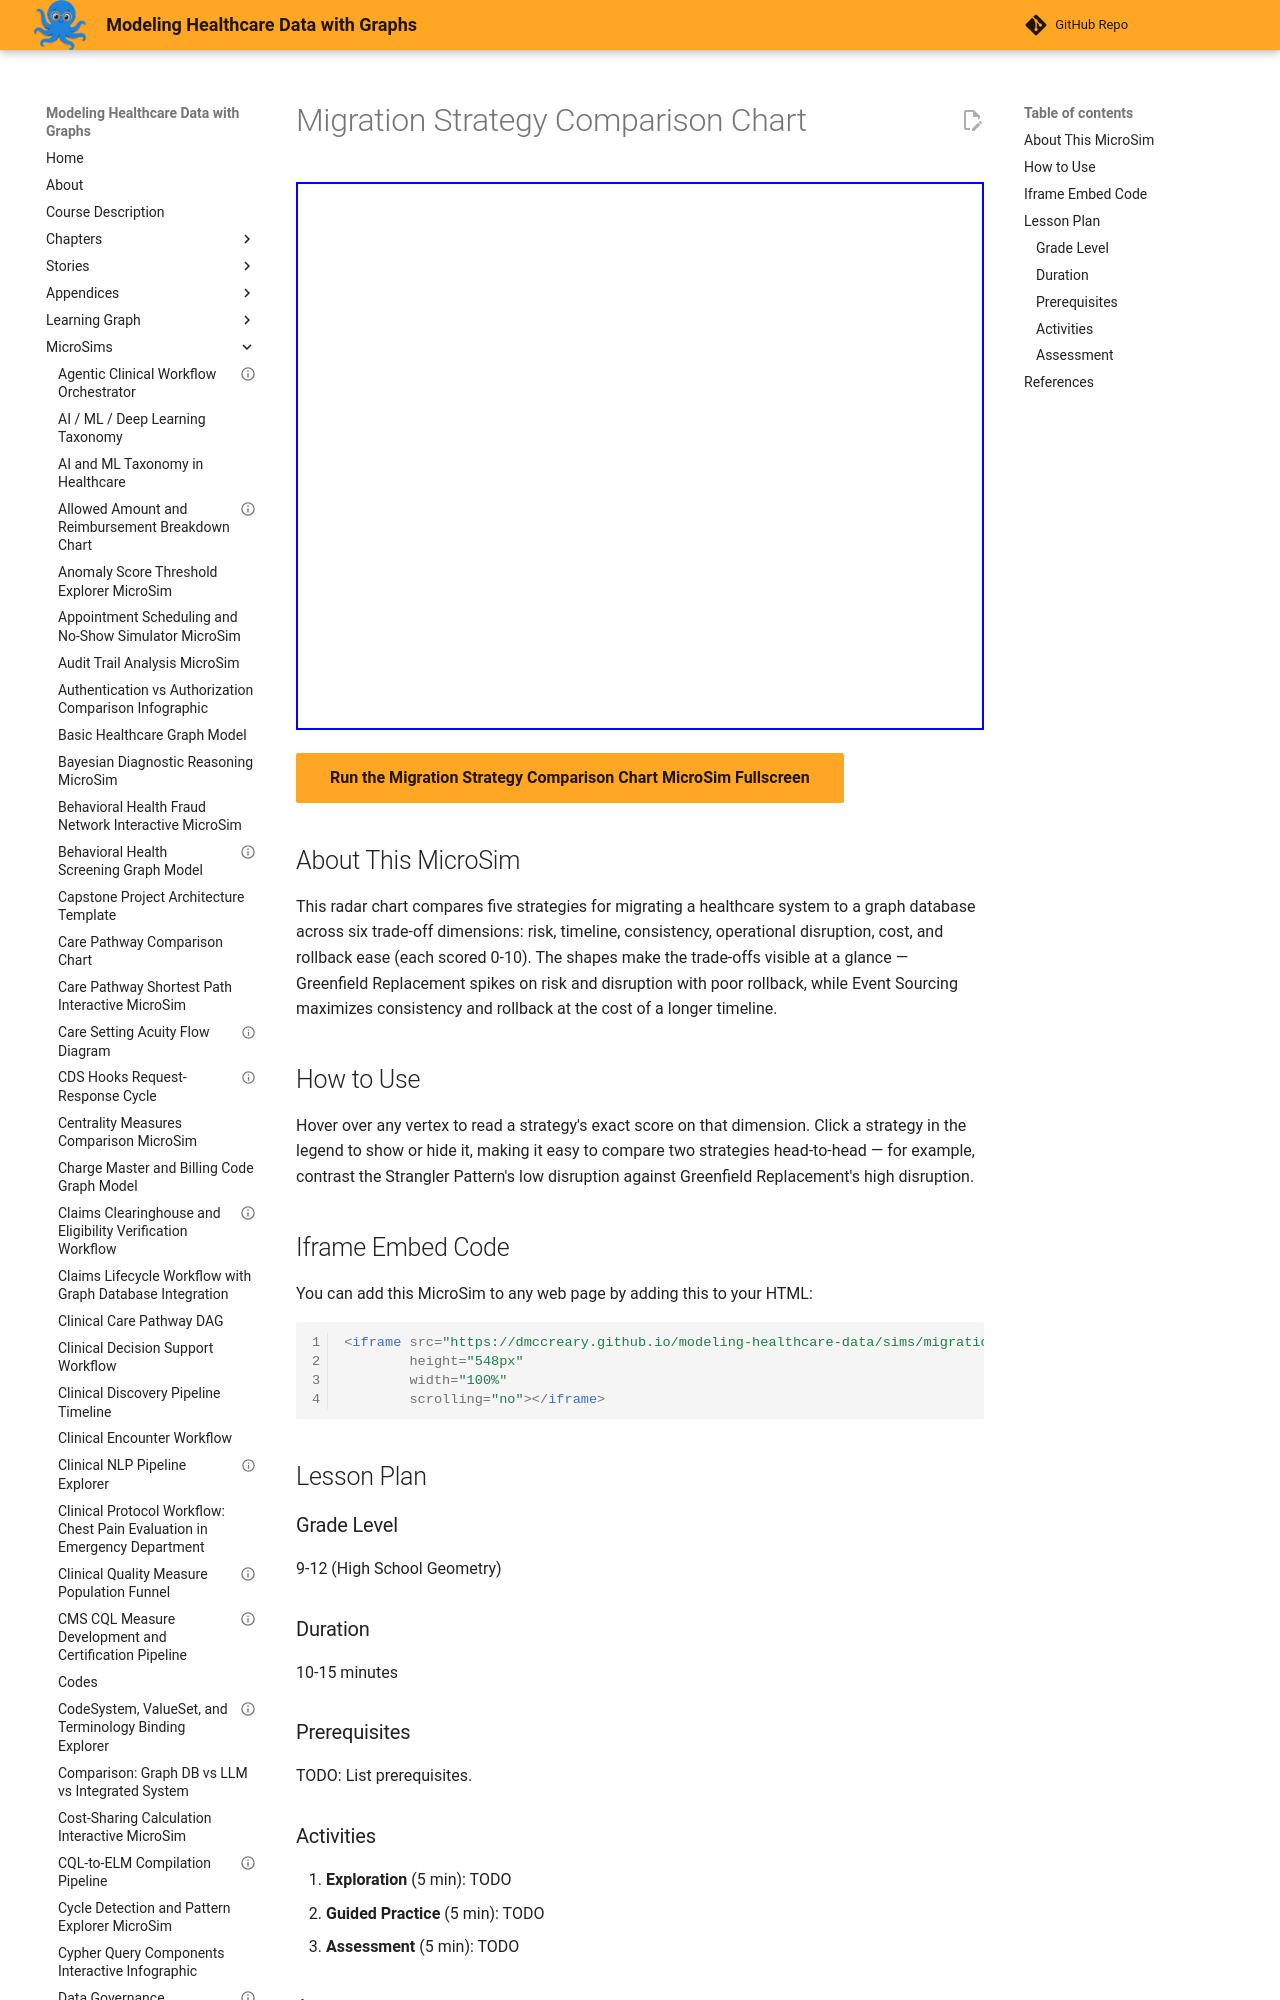

repository: dmccreary/modeling-healthcare-data · page: sims/migration-strategy-comparison-chart/index.html · generator: mkdocs

---
title: "Migration Strategy Comparison Chart"
description: "Interactive Chart.js MicroSim for migration strategy comparison chart."
image: /sims/migration-strategy-comparison-chart/migration-strategy-comparison-chart.png
og:image: /sims/migration-strategy-comparison-chart/migration-strategy-comparison-chart.png
twitter:image: /sims/migration-strategy-comparison-chart/migration-strategy-comparison-chart.png
social:
   cards: false
quality_score: 75
---
